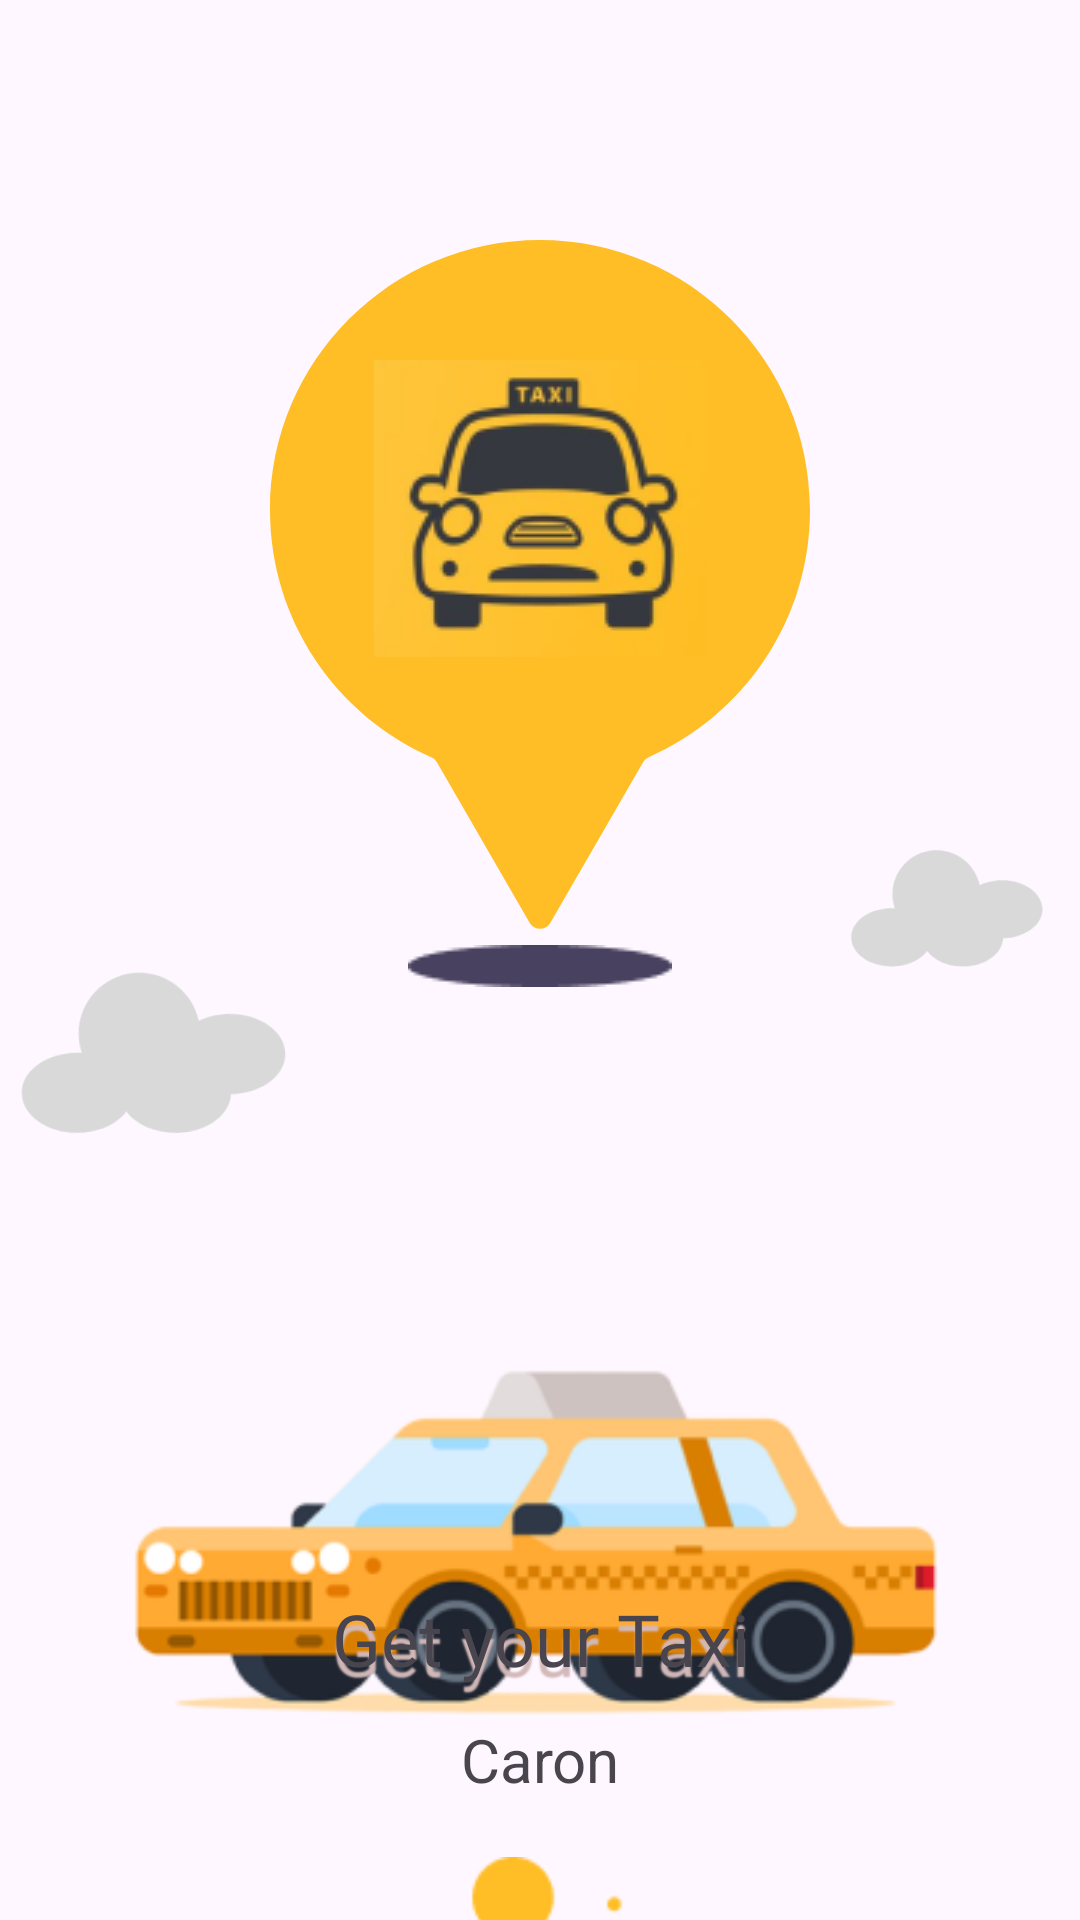

Reconstruct the res/layout file that produces this screen, plus the resources it refers to.
<!-- AndroidManifest.xml: application theme Theme.Caron -->
<!-- res/layout/splash_screen.xml -->
<?xml version="1.0" encoding="utf-8"?>
<androidx.constraintlayout.widget.ConstraintLayout xmlns:android="http://schemas.android.com/apk/res/android"
    xmlns:app="http://schemas.android.com/apk/res-auto"
    xmlns:tools="http://schemas.android.com/tools"
    android:layout_width="match_parent"
    android:layout_height="match_parent"
    tools:context=".SplashScreen">

    <ImageView
        android:id="@+id/imageView5"
        android:layout_width="102dp"
        android:layout_height="62dp"
        android:layout_marginStart="10dp"
        android:layout_marginTop="10dp"
        android:rotation="-5.21"
        app:layout_constraintEnd_toStartOf="@+id/imageView"
        app:layout_constraintStart_toStartOf="parent"
        app:layout_constraintTop_toBottomOf="@+id/imageView"
        app:srcCompat="@drawable/union" />

    <ImageView
        android:id="@+id/imageView"
        android:layout_width="180dp"
        android:layout_height="230dp"
        android:layout_marginTop="80dp"
        app:layout_constraintEnd_toEndOf="parent"
        app:layout_constraintStart_toStartOf="parent"
        app:layout_constraintTop_toTopOf="parent"
        app:srcCompat="@drawable/icon1" />

    <ImageView
        android:id="@+id/imageView2"
        android:layout_width="111dp"
        android:layout_height="99dp"
        android:layout_marginTop="40dp"
        app:layout_constraintEnd_toEndOf="@+id/imageView"
        app:layout_constraintStart_toStartOf="@+id/imageView"
        app:layout_constraintTop_toTopOf="@+id/imageView"
        app:srcCompat="@drawable/taxi2" />

    <ImageView
        android:id="@+id/imageView3"
        android:layout_width="72dp"
        android:layout_height="45dp"
        android:layout_marginTop="-30dp"
        android:rotation="-5.21"
        app:layout_constraintEnd_toEndOf="parent"
        app:layout_constraintStart_toEndOf="@+id/imageView"
        app:layout_constraintTop_toBottomOf="@+id/imageView"
        app:srcCompat="@drawable/union" />

    <ImageView
        android:id="@+id/imageView4"
        android:layout_width="88dp"
        android:layout_height="14dp"
        android:layout_marginTop="5dp"
        app:layout_constraintEnd_toEndOf="@+id/imageView"
        app:layout_constraintStart_toStartOf="@+id/imageView"
        app:layout_constraintTop_toBottomOf="@+id/imageView"
        app:srcCompat="@drawable/ecllipse" />

    <ImageView
        android:id="@+id/imageView6"
        android:layout_width="340dp"
        android:layout_height="180dp"
        android:layout_marginTop="100dp"
        app:layout_constraintEnd_toEndOf="parent"
        app:layout_constraintStart_toStartOf="parent"
        app:layout_constraintTop_toBottomOf="@+id/imageView4"
        app:srcCompat="@drawable/taxi" />

    <ImageView
        android:id="@+id/imageView7"
        android:layout_width="90dp"
        android:layout_height="90dp"
        android:layout_marginTop="10dp"
        app:layout_constraintEnd_toEndOf="@+id/imageView6"
        app:layout_constraintStart_toStartOf="@+id/imageView6"
        app:layout_constraintTop_toBottomOf="@+id/imageView6"
        app:srcCompat="@drawable/loading" />

    <TextView
        android:id="@+id/textView3"
        android:layout_width="wrap_content"
        android:layout_height="35dp"
        android:layout_marginBottom="8dp"
        android:fontFamily="@font/bakbak_one"
        android:shadowColor="#D3B9B9"
        android:shadowDy="10"
        android:shadowRadius="1"
        android:text="Get your Taxi"
        android:textAlignment="center"
        android:textSize="24sp"
        app:layout_constraintBottom_toTopOf="@+id/textView2"
        app:layout_constraintEnd_toEndOf="@+id/imageView7"
        app:layout_constraintStart_toStartOf="@+id/imageView7" />

    <TextView
        android:id="@+id/textView2"
        android:layout_width="wrap_content"
        android:layout_height="wrap_content"
        android:layout_marginBottom="40dp"
        android:fontFamily="sans-serif"
        android:text="Caron"
        android:textSize="20sp"
        app:layout_constraintBottom_toBottomOf="parent"
        app:layout_constraintEnd_toEndOf="@+id/textView3"
        app:layout_constraintStart_toStartOf="@+id/textView3" />
</androidx.constraintlayout.widget.ConstraintLayout>
<!-- resources referenced by this layout -->
<resources>
  <!-- drawable ecllipse: png bitmap (drawable, 583 bytes) -->
  <!-- drawable icon1 (drawable) -->
  <vector xmlns:android="http://schemas.android.com/apk/res/android"
      android:width="180dp"
      android:height="230dp"
      android:viewportWidth="180"
      android:viewportHeight="230">
    <path
        android:pathData="M124.36,174.09C124.79,173.34 125.47,172.75 126.26,172.4C157.91,158.45 180,126.8 180,90C180,40.29 139.71,0 90,0C40.29,0 0,40.29 0,90C0,126.8 22.09,158.45 53.74,172.4C54.53,172.75 55.2,173.34 55.64,174.09L86.54,227.6C88.08,230.27 91.92,230.27 93.46,227.6L124.36,174.09Z"
        android:fillColor="#FFBE26"
        android:fillType="evenOdd"/>
  </vector>
  <!-- drawable loading: png bitmap (drawable, 2246 bytes) -->
  <!-- drawable taxi: png bitmap (drawable, 25310 bytes) -->
  <!-- drawable taxi2: png bitmap (drawable, 14847 bytes) -->
  <!-- drawable union (drawable) -->
  <vector xmlns:android="http://schemas.android.com/apk/res/android"
      android:width="112dp"
      android:height="72dp"
      android:viewportWidth="112"
      android:viewportHeight="72">
    <path
        android:pathData="M75.55,25.28C74.28,14.47 65.6,5.66 54.34,4.63C41.41,3.45 29.98,12.97 28.8,25.9C28.56,28.53 28.76,31.1 29.35,33.53C28.78,33.44 28.2,33.37 27.62,33.32C15.8,32.24 5.58,38.28 4.8,46.8C4.03,55.33 12.98,63.11 24.81,64.19C33.01,64.94 40.43,62.27 44.48,57.71C47.63,62.92 54.45,66.9 62.65,67.64C74.25,68.7 84.29,62.92 85.41,54.65C97.03,55.53 106.98,49.54 107.74,41.13C108.52,32.6 99.57,24.82 87.74,23.74C83.31,23.34 79.11,23.93 75.55,25.28Z"
        android:fillColor="#D9D9D9"
        android:fillType="evenOdd"/>
  </vector>
  <style name="Theme.Caron" parent="Base.Theme.Caron" />
  <style name="Base.Theme.Caron" parent="Theme.Material3.DayNight.NoActionBar">
          
          
      </style>
</resources>
